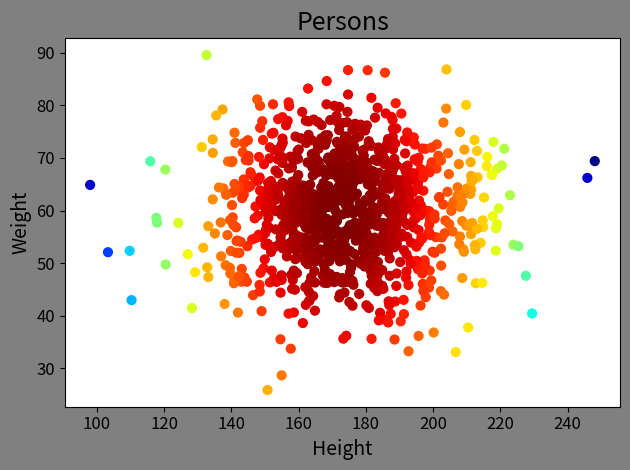

Recreate this plot in Python.
# -*- coding: utf-8 -*-
from __future__ import unicode_literals
'''
随机生成100个人的身高体重, 绘制散点图
'''
import numpy as np
import matplotlib.pyplot as mp

n = 1000
x = np.random.normal(172, 20, n)
y = np.random.normal(60, 10, n)

mp.figure('Persons', facecolor='gray')
mp.title('Persons', fontsize=18)
mp.xlabel('Height', fontsize=14)
mp.ylabel('Weight', fontsize=14)
mp.tick_params(labelsize=12)

d = (x - 172)**2 + (y - 60)**2

mp.scatter(x, y, c=d, cmap='jet_r', s=40)

mp.tight_layout()
mp.show()
